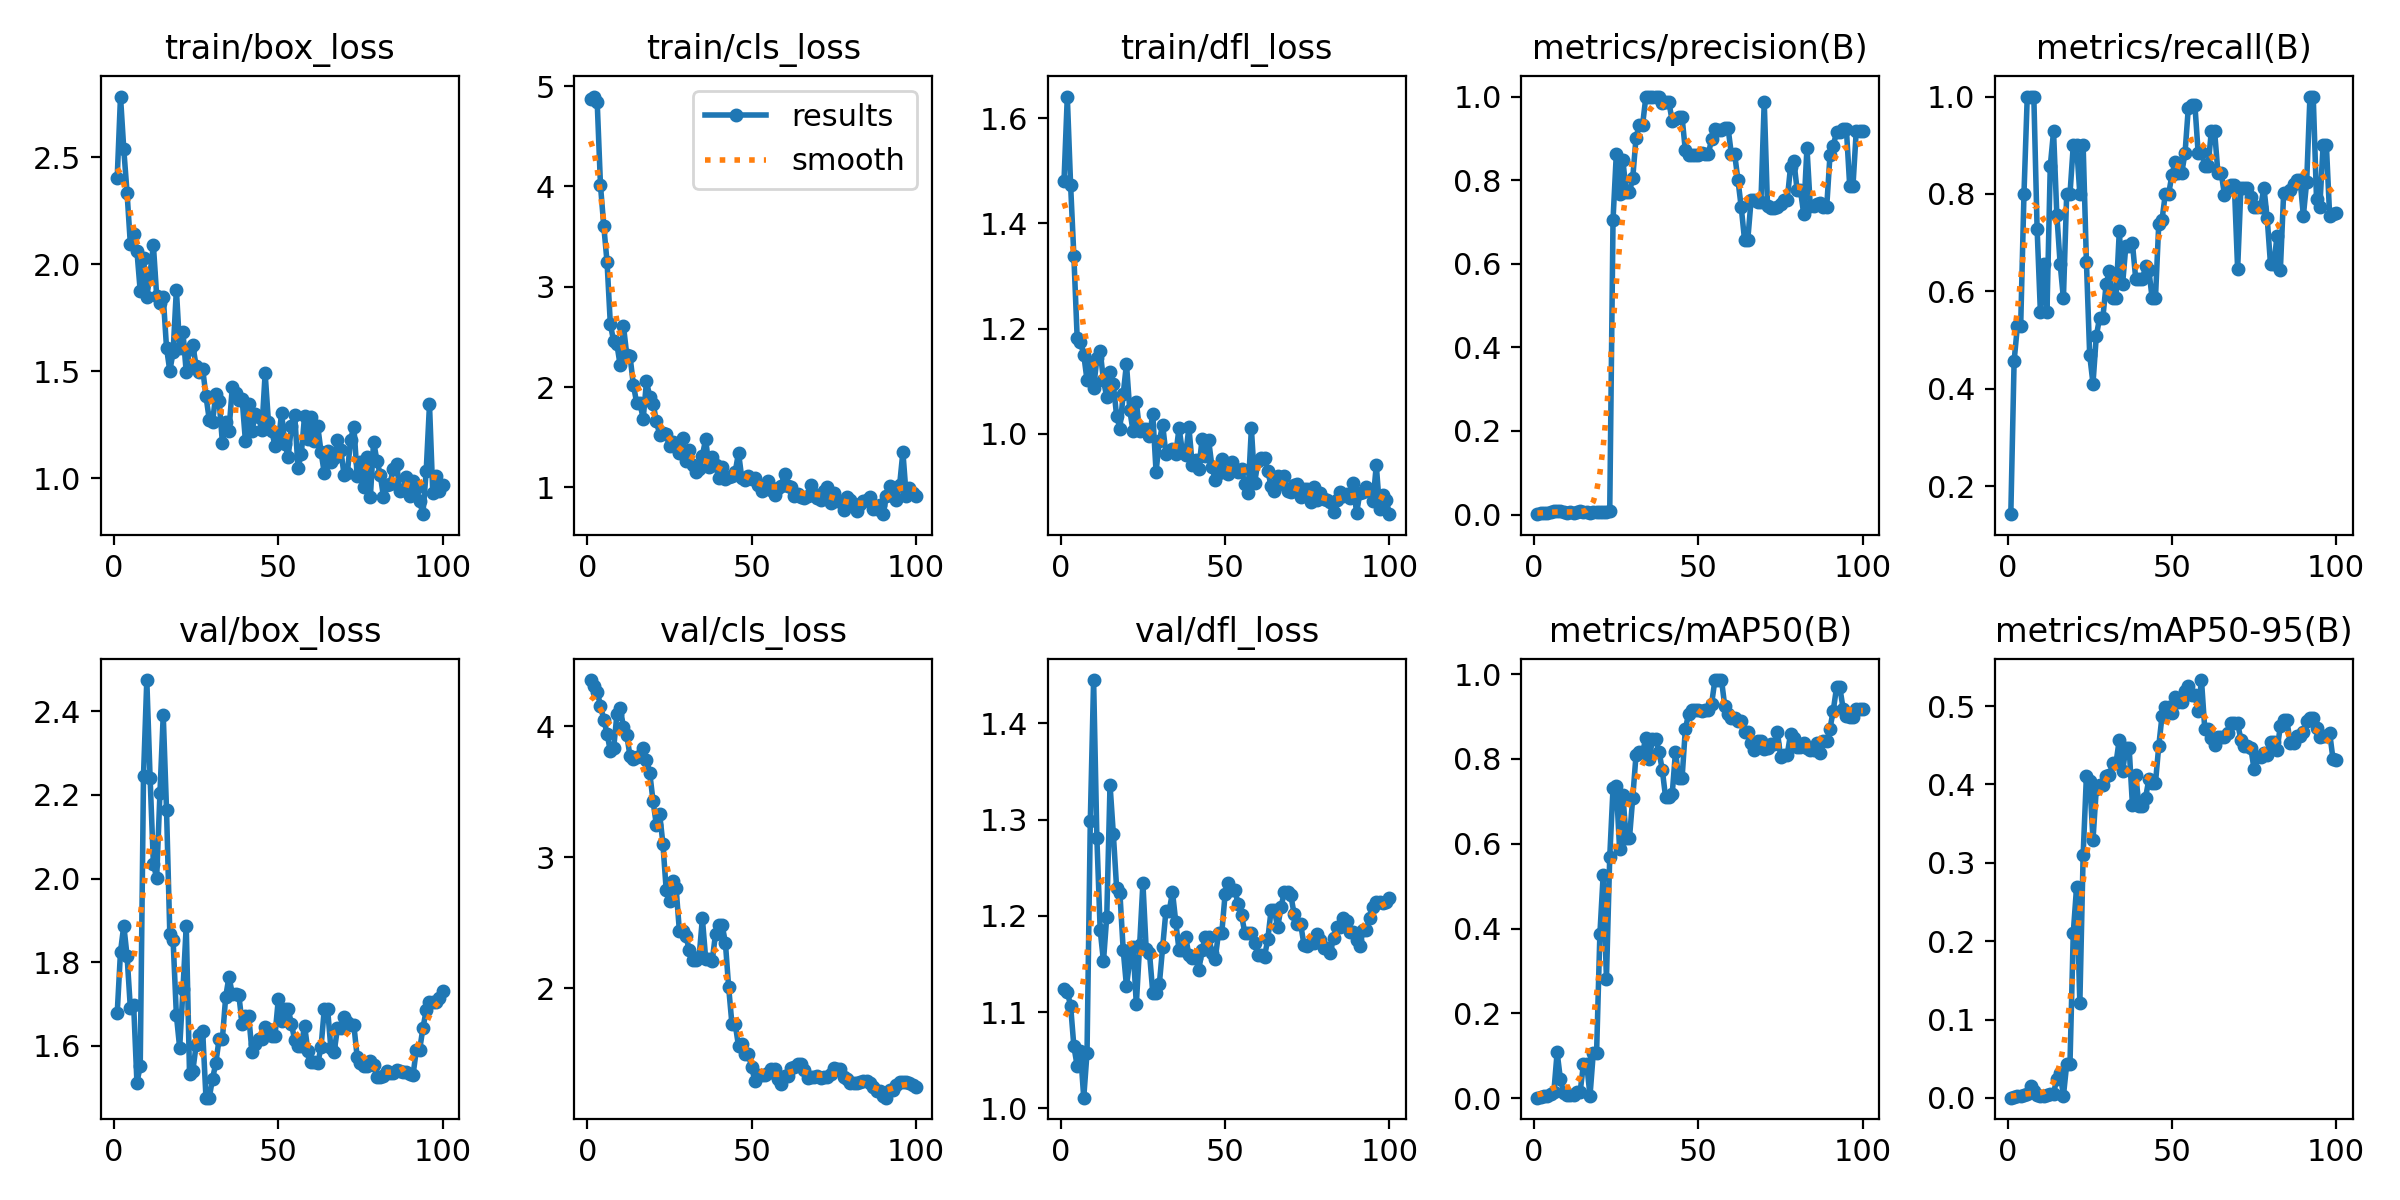

The data file committed next to this chart (first rows):
epoch, time, train/box_loss, train/cls_loss, train/dfl_loss, metrics/precision(B), metrics/recall(B), metrics/mAP50(B), metrics/mAP50-95(B), val/box_loss, val/cls_loss, val/dfl_loss, lr/pg0, lr/pg1, lr/pg2
1, 21.49, 2.405, 4.869, 1.481, 0.00103, 0.1429, 0.00089, 0.00034, 1.678, 4.353, 1.124, 3.334e-05, 3.334e-05, 3.334e-05
2, 34.65, 2.783, 4.896, 1.641, 0.00359, 0.4571, 0.00343, 0.00165, 1.825, 4.306, 1.121, 8.25248e-05, 8.25248e-05, 8.25248e-05
3, 46.8, 2.536, 4.843, 1.474, 0.00421, 0.5286, 0.00501, 0.00227, 1.887, 4.264, 1.107, 0.0001307, 0.0001307, 0.0001307
4, 58.42, 2.332, 4.013, 1.337, 0.00413, 0.5286, 0.00488, 0.00258, 1.815, 4.157, 1.064, 0.0001779, 0.0001779, 0.0001779
5, 70.51, 2.093, 3.607, 1.182, 0.00639, 0.8, 0.00838, 0.00323, 1.69, 4.051, 1.044, 0.0002241, 0.0002241, 0.0002241
6, 83.23, 2.143, 3.246, 1.174, 0.00797, 1, 0.01419, 0.0053, 1.699, 3.943, 1.06, 0.0002694, 0.0002694, 0.0002694
7, 95.42, 2.061, 2.627, 1.151, 0.00815, 1, 0.1079, 0.01525, 1.512, 3.81, 1.011, 0.0003136, 0.0003136, 0.0003136
8, 107, 1.875, 2.459, 1.102, 0.00835, 1, 0.04413, 0.009, 1.552, 3.83, 1.058, 0.0003568, 0.0003568, 0.0003568
9, 118.8, 2.03, 2.424, 1.133, 0.00623, 0.7286, 0.01173, 0.00312, 2.246, 4.091, 1.299, 0.0003991, 0.0003991, 0.0003991
10, 131.1, 1.846, 2.216, 1.086, 0.00459, 0.5571, 0.00788, 0.00211, 2.475, 4.136, 1.445, 0.0004404, 0.0004404, 0.0004404
11, 142.8, 1.957, 2.606, 1.144, 0.00537, 0.6571, 0.00819, 0.00297, 2.242, 3.995, 1.28, 0.0004806, 0.0004806, 0.0004806
12, 154.1, 2.09, 2.319, 1.157, 0.00501, 0.5571, 0.00774, 0.00362, 2.035, 3.93, 1.185, 0.0005199, 0.0005199, 0.0005199
13, 165.7, 1.853, 2.305, 1.102, 0.0074, 0.8571, 0.01334, 0.0049, 2.001, 3.771, 1.153, 0.0005582, 0.0005582, 0.0005582
14, 177.2, 1.818, 2.024, 1.07, 0.00846, 0.9286, 0.01437, 0.00558, 2.204, 3.752, 1.199, 0.0005955, 0.0005955, 0.0005955
15, 188.8, 1.848, 1.843, 1.118, 0.00658, 0.7571, 0.08011, 0.02467, 2.391, 3.764, 1.336, 0.0006318, 0.0006318, 0.0006318
16, 201.7, 1.61, 1.839, 1.094, 0.00586, 0.6571, 0.0793, 0.03195, 2.164, 3.769, 1.285, 0.0006671, 0.0006671, 0.0006671
17, 214.1, 1.502, 1.685, 1.034, 0.00472, 0.5857, 0.00572, 0.00257, 1.869, 3.834, 1.229, 0.0007015, 0.0007015, 0.0007015
18, 226.9, 1.589, 2.057, 1.01, 0.00651, 0.8, 0.1067, 0.04295, 1.853, 3.742, 1.224, 0.0007348, 0.0007348, 0.0007348
19, 238.9, 1.882, 1.901, 1.075, 0.00647, 0.8, 0.107, 0.0438, 1.673, 3.642, 1.165, 0.0007672, 0.0007672, 0.0007672
20, 250.5, 1.608, 1.832, 1.133, 0.00724, 0.9, 0.3862, 0.2105, 1.595, 3.426, 1.127, 0.0007985, 0.0007985, 0.0007985
21, 262.5, 1.683, 1.664, 1.045, 0.00726, 0.9, 0.5257, 0.2687, 1.735, 3.246, 1.154, 0.0008289, 0.0008289, 0.0008289
22, 275.8, 1.495, 1.523, 1.005, 0.00688, 0.8, 0.2817, 0.1207, 1.887, 3.331, 1.168, 0.0008583, 0.0008583, 0.0008583
23, 287.7, 1.605, 1.54, 1.061, 0.00767, 0.9, 0.5684, 0.3096, 1.533, 3.1, 1.108, 0.0008867, 0.0008867, 0.0008867
24, 300.5, 1.62, 1.528, 1.004, 0.7049, 0.6604, 0.7308, 0.4112, 1.54, 2.747, 1.169, 0.0009141, 0.0009141, 0.0009141
25, 312.2, 1.526, 1.41, 1.008, 0.8628, 0.4691, 0.7351, 0.4046, 1.601, 2.666, 1.234, 0.0009405, 0.0009405, 0.0009405
26, 324.1, 1.495, 1.457, 1.01, 0.7661, 0.4109, 0.5878, 0.3296, 1.625, 2.818, 1.165, 0.0009659, 0.0009659, 0.0009659
27, 336.2, 1.511, 1.404, 0.9965, 0.8477, 0.5079, 0.7148, 0.3944, 1.635, 2.766, 1.161, 0.0009903, 0.0009903, 0.0009903
28, 347.4, 1.385, 1.347, 1.038, 0.7722, 0.5459, 0.6128, 0.399, 1.476, 2.437, 1.12, 0.001014, 0.001014, 0.001014
29, 358.8, 1.274, 1.49, 0.928, 0.7722, 0.5459, 0.6128, 0.399, 1.476, 2.437, 1.12, 0.001036, 0.001036, 0.001036
30, 370, 1.263, 1.266, 0.9861, 0.8051, 0.6153, 0.7083, 0.4102, 1.521, 2.395, 1.129, 0.001058, 0.001058, 0.001058
31, 381.5, 1.393, 1.369, 1.017, 0.9015, 0.6425, 0.8095, 0.4119, 1.559, 2.292, 1.167, 0.001078, 0.001078, 0.001078
32, 393.3, 1.363, 1.225, 0.9618, 0.9325, 0.5857, 0.8162, 0.4274, 1.617, 2.216, 1.205, 0.001098, 0.001098, 0.001098
33, 405.9, 1.165, 1.15, 0.9679, 0.9325, 0.5857, 0.8162, 0.4274, 1.617, 2.216, 1.205, 0.001116, 0.001116, 0.001116
34, 418.2, 1.261, 1.186, 0.9714, 1, 0.7239, 0.8493, 0.4573, 1.717, 2.234, 1.225, 0.001122, 0.001122, 0.001122
35, 429.9, 1.223, 1.317, 0.9611, 1, 0.6148, 0.7995, 0.417, 1.765, 2.532, 1.193, 0.001106, 0.001106, 0.001106
36, 441.5, 1.425, 1.481, 1.011, 1, 0.6937, 0.846, 0.4463, 1.724, 2.225, 1.164, 0.001089, 0.001089, 0.001089
37, 452.8, 1.399, 1.202, 0.9666, 1, 0.6937, 0.846, 0.4463, 1.724, 2.225, 1.164, 0.001073, 0.001073, 0.001073
38, 464.7, 1.366, 1.298, 0.9605, 1, 0.6984, 0.8175, 0.3737, 1.721, 2.207, 1.178, 0.001056, 0.001056, 0.001056
39, 476.9, 1.37, 1.219, 1.012, 0.9847, 0.6256, 0.7737, 0.4115, 1.652, 2.416, 1.159, 0.00104, 0.00104, 0.00104
40, 489, 1.175, 1.09, 0.9412, 0.9863, 0.6251, 0.7092, 0.3726, 1.672, 2.483, 1.156, 0.001023, 0.001023, 0.001023
41, 501.3, 1.346, 1.202, 0.9495, 0.9863, 0.6251, 0.7092, 0.3726, 1.672, 2.483, 1.156, 0.001007, 0.001007, 0.001007
42, 514.1, 1.222, 1.087, 0.9331, 0.9418, 0.6512, 0.7166, 0.3832, 1.586, 2.347, 1.144, 0.0009904, 0.0009904, 0.0009904
43, 526.6, 1.298, 1.104, 0.9893, 0.9463, 0.6433, 0.8171, 0.4067, 1.604, 2.005, 1.164, 0.0009739, 0.0009739, 0.0009739
44, 539.2, 1.285, 1.11, 0.9578, 0.9511, 0.5857, 0.754, 0.4018, 1.617, 1.723, 1.178, 0.0009574, 0.0009574, 0.0009574
45, 551.4, 1.226, 1.156, 0.9878, 0.9511, 0.5857, 0.754, 0.4018, 1.617, 1.723, 1.178, 0.0009409, 0.0009409, 0.0009409
46, 563.7, 1.491, 1.345, 0.9374, 0.8711, 0.7375, 0.87, 0.4488, 1.644, 1.555, 1.162, 0.0009244, 0.0009244, 0.0009244
47, 576.2, 1.264, 1.088, 0.9125, 0.8612, 0.7472, 0.907, 0.4873, 1.641, 1.57, 1.155, 0.0009078, 0.0009078, 0.0009078
48, 588.7, 1.223, 1.07, 0.925, 0.86, 0.7997, 0.9163, 0.4988, 1.625, 1.498, 1.182, 0.0008913, 0.0008913, 0.0008913
49, 601.1, 1.151, 1.118, 0.9525, 0.86, 0.7997, 0.9163, 0.4988, 1.625, 1.498, 1.182, 0.0008748, 0.0008748, 0.0008748
50, 612.7, 1.165, 1.08, 0.928, 0.8613, 0.8385, 0.9149, 0.4911, 1.711, 1.394, 1.222, 0.0008583, 0.0008583, 0.0008583
51, 624.2, 1.305, 1.095, 0.9244, 0.8656, 0.8664, 0.9125, 0.511, 1.658, 1.288, 1.234, 0.0008418, 0.0008418, 0.0008418
52, 636.4, 1.162, 1.019, 0.9462, 0.8618, 0.8435, 0.9167, 0.5057, 1.688, 1.337, 1.227, 0.0008253, 0.0008253, 0.0008253
53, 648.7, 1.099, 0.9608, 0.9334, 0.8618, 0.8435, 0.9167, 0.5057, 1.688, 1.337, 1.227, 0.0008088, 0.0008088, 0.0008088
54, 659.8, 1.245, 0.9795, 0.9265, 0.8996, 0.8839, 0.9306, 0.5198, 1.653, 1.333, 1.212, 0.0007923, 0.0007923, 0.0007923
55, 672, 1.296, 1.06, 0.9325, 0.922, 0.9771, 0.9862, 0.5252, 1.613, 1.348, 1.201, 0.0007758, 0.0007758, 0.0007758
56, 684.3, 1.049, 0.977, 0.9041, 0.9191, 0.9825, 0.9862, 0.5145, 1.6, 1.383, 1.182, 0.0007593, 0.0007593, 0.0007593
57, 696.2, 1.115, 0.9223, 0.8881, 0.9191, 0.9825, 0.9862, 0.5145, 1.6, 1.383, 1.182, 0.0007428, 0.0007428, 0.0007428
58, 708.3, 1.292, 0.9967, 1.01, 0.9258, 0.884, 0.9246, 0.4941, 1.648, 1.303, 1.182, 0.0007263, 0.0007263, 0.0007263
59, 720.5, 1.183, 1.018, 0.9064, 0.9244, 0.886, 0.9058, 0.5332, 1.587, 1.264, 1.172, 0.0007098, 0.0007098, 0.0007098
60, 732.9, 1.288, 1.134, 0.9483, 0.8625, 0.8571, 0.8962, 0.4712, 1.561, 1.33, 1.159, 0.0006933, 0.0006933, 0.0006933
... 40 more rows
